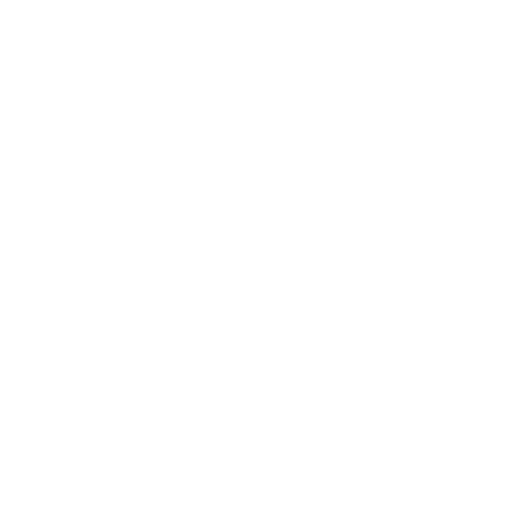
t = 0.00 s
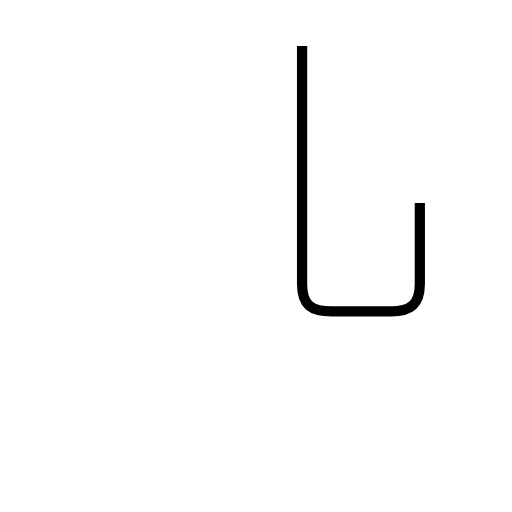
t = 1.38 s
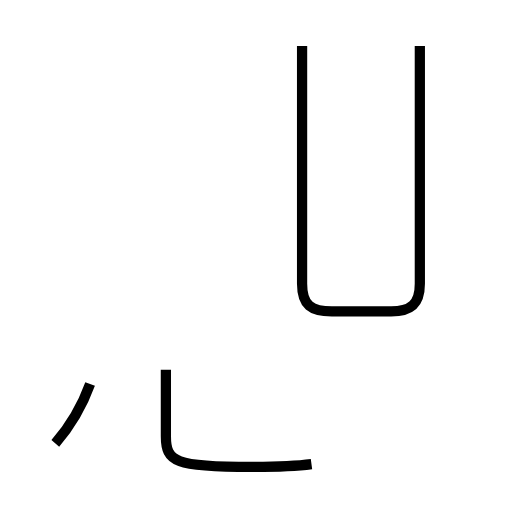
t = 2.72 s
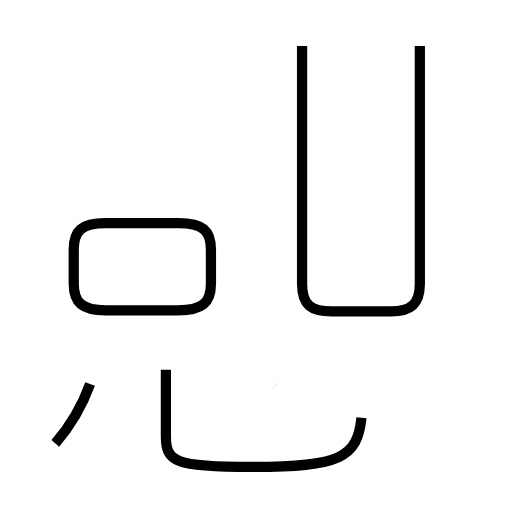
t = 4.14 s
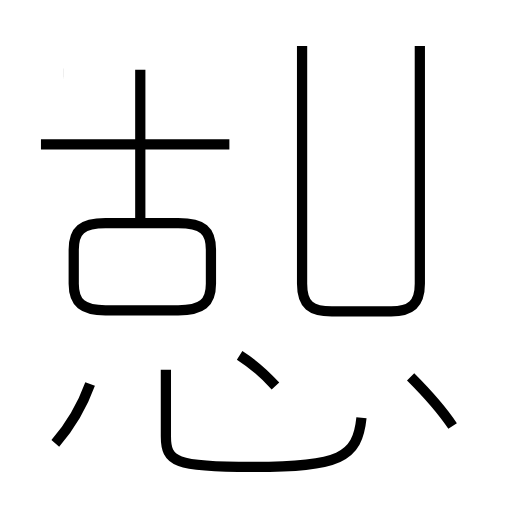
t = 5.47 s
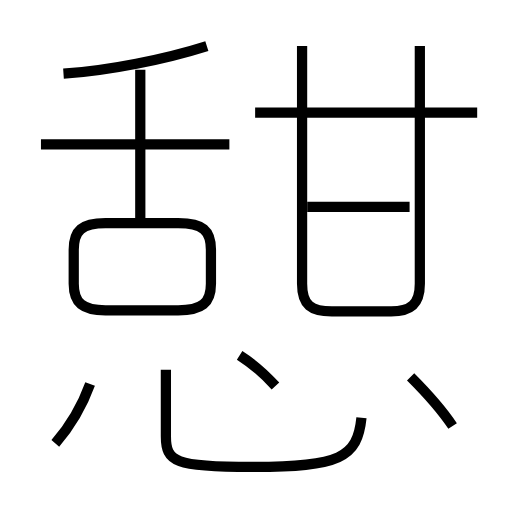
t = 6.85 s

The animated SVG that drew these frames (rendered in a browser with its animation timeline set to each time). Animation: 11 SMIL elements (animate=11); one cycle of 6.85 s.

<?xml version='1.0' encoding='utf-8'?>
<svg viewBox="0.0 -6.0 50.0 50.0" version="1.1" xmlns="http://www.w3.org/2000/svg"><rect x="-1000" y="-1000" width="2000" height="2000" stroke="white" fill="white" /><g style="fill:none;stroke:#000000;stroke-width:1"><path d="M 29.5 -39.5 L 29.5 -16.3 C 29.5 -14.2 30.4 -13.6 32.4 -13.6 L 38.2 -13.6 C 40.1 -13.6 41.0 -14.3 41.0 -16.3 L 41.0 -39.5 " transform="translate(0.0 38.0)" stroke-dasharray="61.360967778306616" stroke-dashoffset="61.360967778306616"><animate attributeName="stroke-dashoffset" from="61.360967778306616" to="0" dur="1.8408290333491983s" begin="0s" fill="freeze" /></path><path d="M 5.4 -0.7 C 6.7 -2.2 8.0 -4.3 8.8 -6.5 " transform="translate(0.0 38.0)" stroke-dasharray="6.758136321907554" stroke-dashoffset="6.758136321907554"><animate attributeName="stroke-dashoffset" from="6.758136321907554" to="0" dur="0.20274408965722662s" begin="1.8408290333491983s" fill="freeze" /></path><path d="M 16.2 -7.9 L 16.2 -1.4 C 16.2 1.1 17.1 1.6 24.6 1.6 C 33.2 1.6 34.9 0.7 35.3 -3.2 " transform="translate(0.0 38.0)" stroke-dasharray="29.876197722247284" stroke-dashoffset="29.876197722247284"><animate attributeName="stroke-dashoffset" from="29.876197722247284" to="0" dur="0.8962859316674184s" begin="2.043573123006425s" fill="freeze" /></path><path d="M 20.6 -16.3 L 20.6 -19.6 C 20.6 -21.5 19.8 -22.2 17.4 -22.2 L 10.3 -22.2 C 8.0 -22.2 7.2 -21.5 7.2 -19.6 L 7.2 -16.3 C 7.2 -14.4 8.1 -13.7 10.3 -13.7 L 17.4 -13.7 C 19.7 -13.7 20.6 -14.4 20.6 -16.3 Z " transform="translate(0.0 38.0)" stroke-dasharray="39.85624023845574" stroke-dashoffset="39.85624023845574"><animate attributeName="stroke-dashoffset" from="39.85624023845574" to="0" dur="1.1956872071536722s" begin="2.9398590546738435s" fill="freeze" /></path><path d="M 26.9 -6.3 C 25.9 -7.4 24.5 -8.6 23.4 -9.3 " transform="translate(0.0 38.0)" stroke-dasharray="4.621315488624187" stroke-dashoffset="4.621315488624187"><animate attributeName="stroke-dashoffset" from="4.621315488624187" to="0" dur="0.13863946465872562s" begin="4.135546261827516s" fill="freeze" /></path><path d="M 22.4 -29.9 L 4.0 -29.9 " transform="translate(0.0 38.0)" stroke-dasharray="18.4" stroke-dashoffset="18.4"><animate attributeName="stroke-dashoffset" from="18.4" to="0" dur="0.5519999999999999s" begin="4.274185726486241s" fill="freeze" /></path><path d="M 13.7 -22.1 L 13.7 -37.2 " transform="translate(0.0 38.0)" stroke-dasharray="15.100000000000001" stroke-dashoffset="15.100000000000001"><animate attributeName="stroke-dashoffset" from="15.100000000000001" to="0" dur="0.453s" begin="4.826185726486241s" fill="freeze" /></path><path d="M 44.2 -2.4 C 43.2 -3.9 41.5 -5.8 40.1 -7.2 " transform="translate(0.0 38.0)" stroke-dasharray="6.321329856645953" stroke-dashoffset="6.321329856645953"><animate attributeName="stroke-dashoffset" from="6.321329856645953" to="0" dur="0.18963989569937859s" begin="5.279185726486241s" fill="freeze" /></path><path d="M 6.2 -36.8 C 10.6 -37.1 16.1 -38.2 20.2 -39.5 " transform="translate(0.0 38.0)" stroke-dasharray="14.287413236376166" stroke-dashoffset="14.287413236376166"><animate attributeName="stroke-dashoffset" from="14.287413236376166" to="0" dur="0.42862239709128497s" begin="5.468825622185619s" fill="freeze" /></path><path d="M 40.0 -23.8 L 30.0 -23.8 " transform="translate(0.0 38.0)" stroke-dasharray="10.0" stroke-dashoffset="10.0"><animate attributeName="stroke-dashoffset" from="10.0" to="0" dur="0.3s" begin="5.897448019276904s" fill="freeze" /></path><path d="M 46.6 -33.0 L 24.9 -33.0" transform="translate(0.0 38.0)" stroke-dasharray="21.700000000000003" stroke-dashoffset="21.700000000000003"><animate attributeName="stroke-dashoffset" from="21.700000000000003" to="0" dur="0.651s" begin="6.197448019276904s" fill="freeze" /></path></g></svg>
